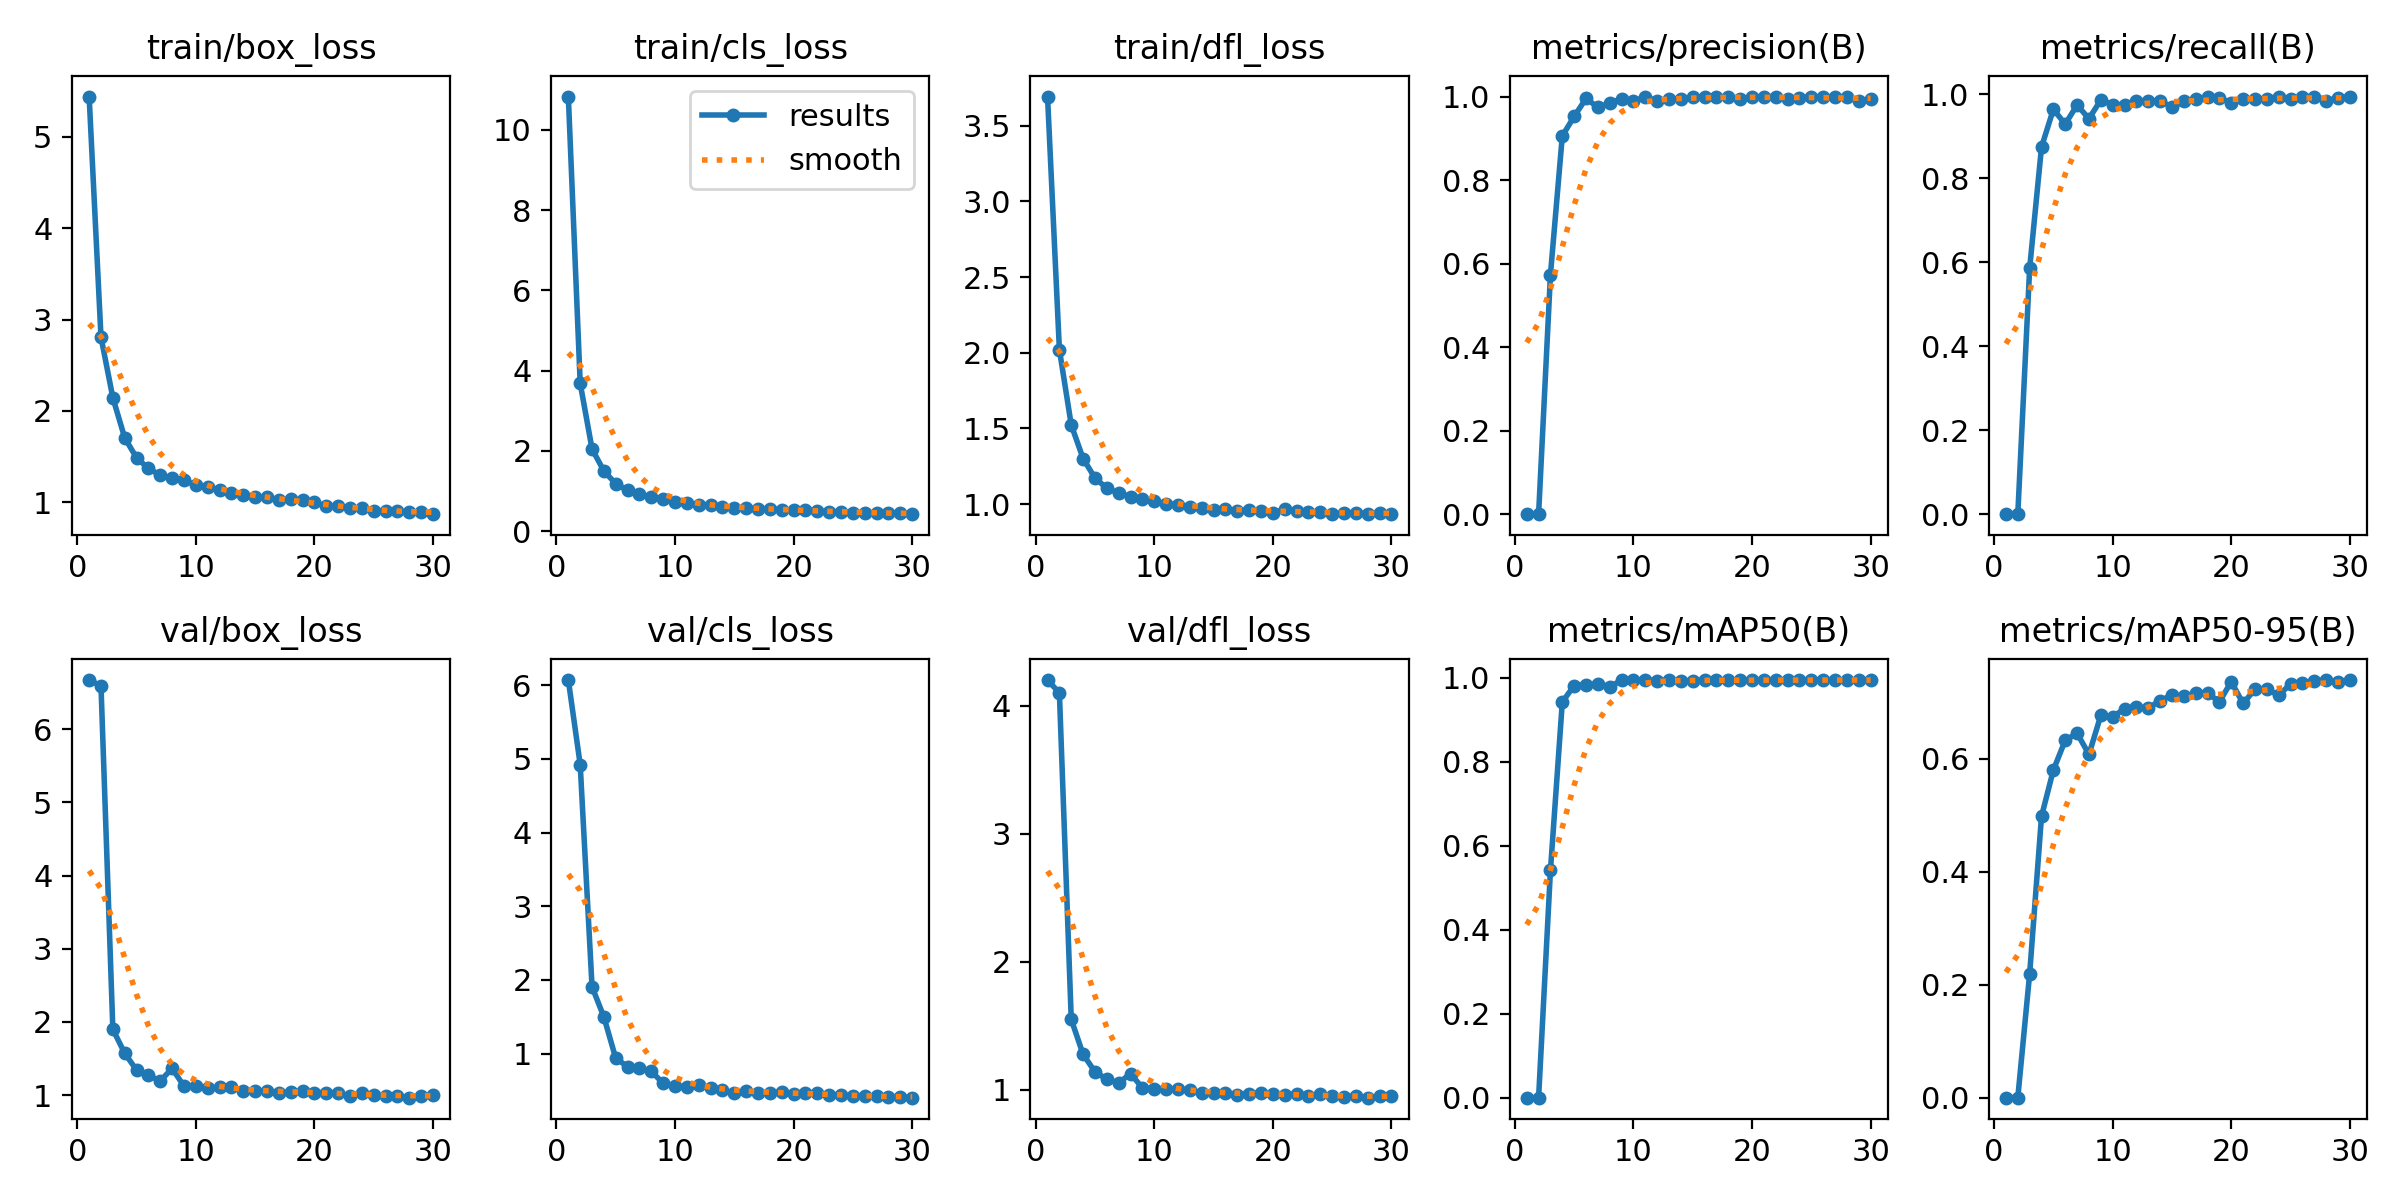

Source data for this figure (header and first rows):
epoch, time, train/box_loss, train/cls_loss, train/dfl_loss, metrics/precision(B), metrics/recall(B), metrics/mAP50(B), metrics/mAP50-95(B), val/box_loss, val/cls_loss, val/dfl_loss, lr/pg0, lr/pg1, lr/pg2
1, 41.31, 5.44, 10.83, 3.693, 0, 0, 0, 0, 6.671, 6.071, 4.202, 0.0006525, 0.0006525, 0.0006525
2, 65.39, 2.808, 3.683, 2.02, 0, 0, 0, 0, 6.591, 4.923, 4.101, 0.001276, 0.001276, 0.001276
3, 92.5, 2.144, 2.046, 1.523, 0.5737, 0.5859, 0.5418, 0.2193, 1.898, 1.907, 1.549, 0.001855, 0.001855, 0.001855
4, 117.4, 1.705, 1.499, 1.301, 0.9058, 0.8746, 0.9427, 0.4978, 1.57, 1.497, 1.276, 0.001802, 0.001802, 0.001802
5, 143.2, 1.487, 1.182, 1.172, 0.9523, 0.9647, 0.982, 0.5798, 1.342, 0.9359, 1.14, 0.001736, 0.001736, 0.001736
6, 167.2, 1.37, 1.016, 1.105, 0.9954, 0.9293, 0.9833, 0.6323, 1.268, 0.8243, 1.081, 0.00167, 0.00167, 0.00167
7, 194.7, 1.297, 0.917, 1.073, 0.9742, 0.9748, 0.9864, 0.645, 1.194, 0.8099, 1.052, 0.001604, 0.001604, 0.001604
8, 220.8, 1.263, 0.8518, 1.049, 0.9842, 0.9423, 0.9793, 0.6073, 1.363, 0.7597, 1.126, 0.001538, 0.001538, 0.001538
9, 243.5, 1.241, 0.7891, 1.031, 0.9949, 0.9867, 0.9944, 0.6765, 1.122, 0.5962, 1.014, 0.001472, 0.001472, 0.001472
10, 266.9, 1.189, 0.7275, 1.02, 0.9898, 0.9756, 0.9943, 0.6739, 1.123, 0.5545, 1.008, 0.001406, 0.001406, 0.001406
11, 290.5, 1.169, 0.6919, 0.9998, 0.9985, 0.9748, 0.9942, 0.6881, 1.095, 0.5452, 1.002, 0.00134, 0.00134, 0.00134
12, 314.2, 1.129, 0.6516, 0.9962, 0.9898, 0.9832, 0.9938, 0.6915, 1.103, 0.5759, 1.003, 0.001274, 0.001274, 0.001274
13, 337.9, 1.097, 0.6511, 0.9837, 0.9949, 0.9842, 0.9941, 0.6892, 1.107, 0.5359, 0.9944, 0.001208, 0.001208, 0.001208
14, 361.8, 1.085, 0.6059, 0.9724, 0.9938, 0.9849, 0.9933, 0.7028, 1.054, 0.5016, 0.9768, 0.001142, 0.001142, 0.001142
15, 385.8, 1.054, 0.5737, 0.963, 0.998, 0.9697, 0.9936, 0.7121, 1.055, 0.4705, 0.9718, 0.001076, 0.001076, 0.001076
16, 409.8, 1.053, 0.5781, 0.9653, 1, 0.9832, 0.9948, 0.7103, 1.052, 0.4893, 0.9772, 0.00101, 0.00101, 0.00101
17, 433.9, 1.028, 0.5499, 0.9564, 1, 0.9881, 0.9947, 0.7154, 1.026, 0.4685, 0.9604, 0.000944, 0.000944, 0.000944
18, 460.3, 1.034, 0.5512, 0.9615, 0.9993, 0.995, 0.995, 0.7164, 1.041, 0.4671, 0.9697, 0.000878, 0.000878, 0.000878
19, 484.8, 1.02, 0.536, 0.9568, 0.9949, 0.9915, 0.995, 0.7002, 1.061, 0.4837, 0.9731, 0.000812, 0.000812, 0.000812
20, 508.5, 0.9985, 0.5275, 0.9405, 0.9992, 0.9798, 0.9945, 0.7362, 1.03, 0.4511, 0.9664, 0.000746, 0.000746, 0.000746
21, 590, 0.9562, 0.5226, 0.966, 0.9997, 0.9899, 0.9944, 0.6976, 1.033, 0.4699, 0.9606, 0.00068, 0.00068, 0.00068
22, 614, 0.9568, 0.5092, 0.9514, 1, 0.9894, 0.9948, 0.7225, 1.028, 0.4632, 0.9637, 0.000614, 0.000614, 0.000614
23, 644.3, 0.9369, 0.4798, 0.9499, 0.9943, 0.9899, 0.9948, 0.7232, 0.988, 0.4359, 0.9479, 0.000548, 0.000548, 0.000548
24, 670.4, 0.9369, 0.4861, 0.9442, 0.997, 0.995, 0.995, 0.7118, 1.034, 0.4442, 0.966, 0.000482, 0.000482, 0.000482
25, 697, 0.9039, 0.4632, 0.9359, 1, 0.9894, 0.9949, 0.7321, 1.004, 0.4208, 0.9513, 0.000416, 0.000416, 0.000416
26, 723.5, 0.901, 0.4568, 0.9379, 0.9987, 0.995, 0.995, 0.7332, 0.9834, 0.4266, 0.9436, 0.00035, 0.00035, 0.00035
27, 750.2, 0.9036, 0.4607, 0.9441, 0.998, 0.995, 0.995, 0.7374, 0.9876, 0.4287, 0.9505, 0.000284, 0.000284, 0.000284
28, 776.7, 0.8917, 0.4407, 0.9336, 1, 0.9838, 0.9949, 0.7384, 0.9642, 0.4089, 0.9376, 0.000218, 0.000218, 0.000218
29, 806.1, 0.8915, 0.4399, 0.9431, 0.9899, 0.9924, 0.9949, 0.7354, 0.9931, 0.408, 0.9501, 0.000152, 0.000152, 0.000152
30, 831.3, 0.8701, 0.4226, 0.9332, 0.9949, 0.995, 0.995, 0.739, 0.9977, 0.4022, 0.9504, 8.6e-05, 8.6e-05, 8.6e-05
